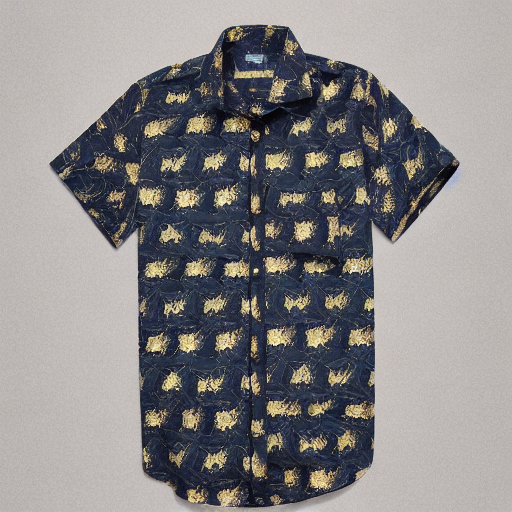
Generation parameters embedded in this image by AUTOMATIC1111 Stable Diffusion web UI or a fork of it (Forge, ...) (PNG 'parameters' text chunk):
shirt
Steps: 50, Sampler: DDIM, CFG scale: 10, Seed: 1442428941, Size: 512x512, Model hash: ad5749cdfa, Model: z_Base Models_v1-5-pruned-emaonly-pruned